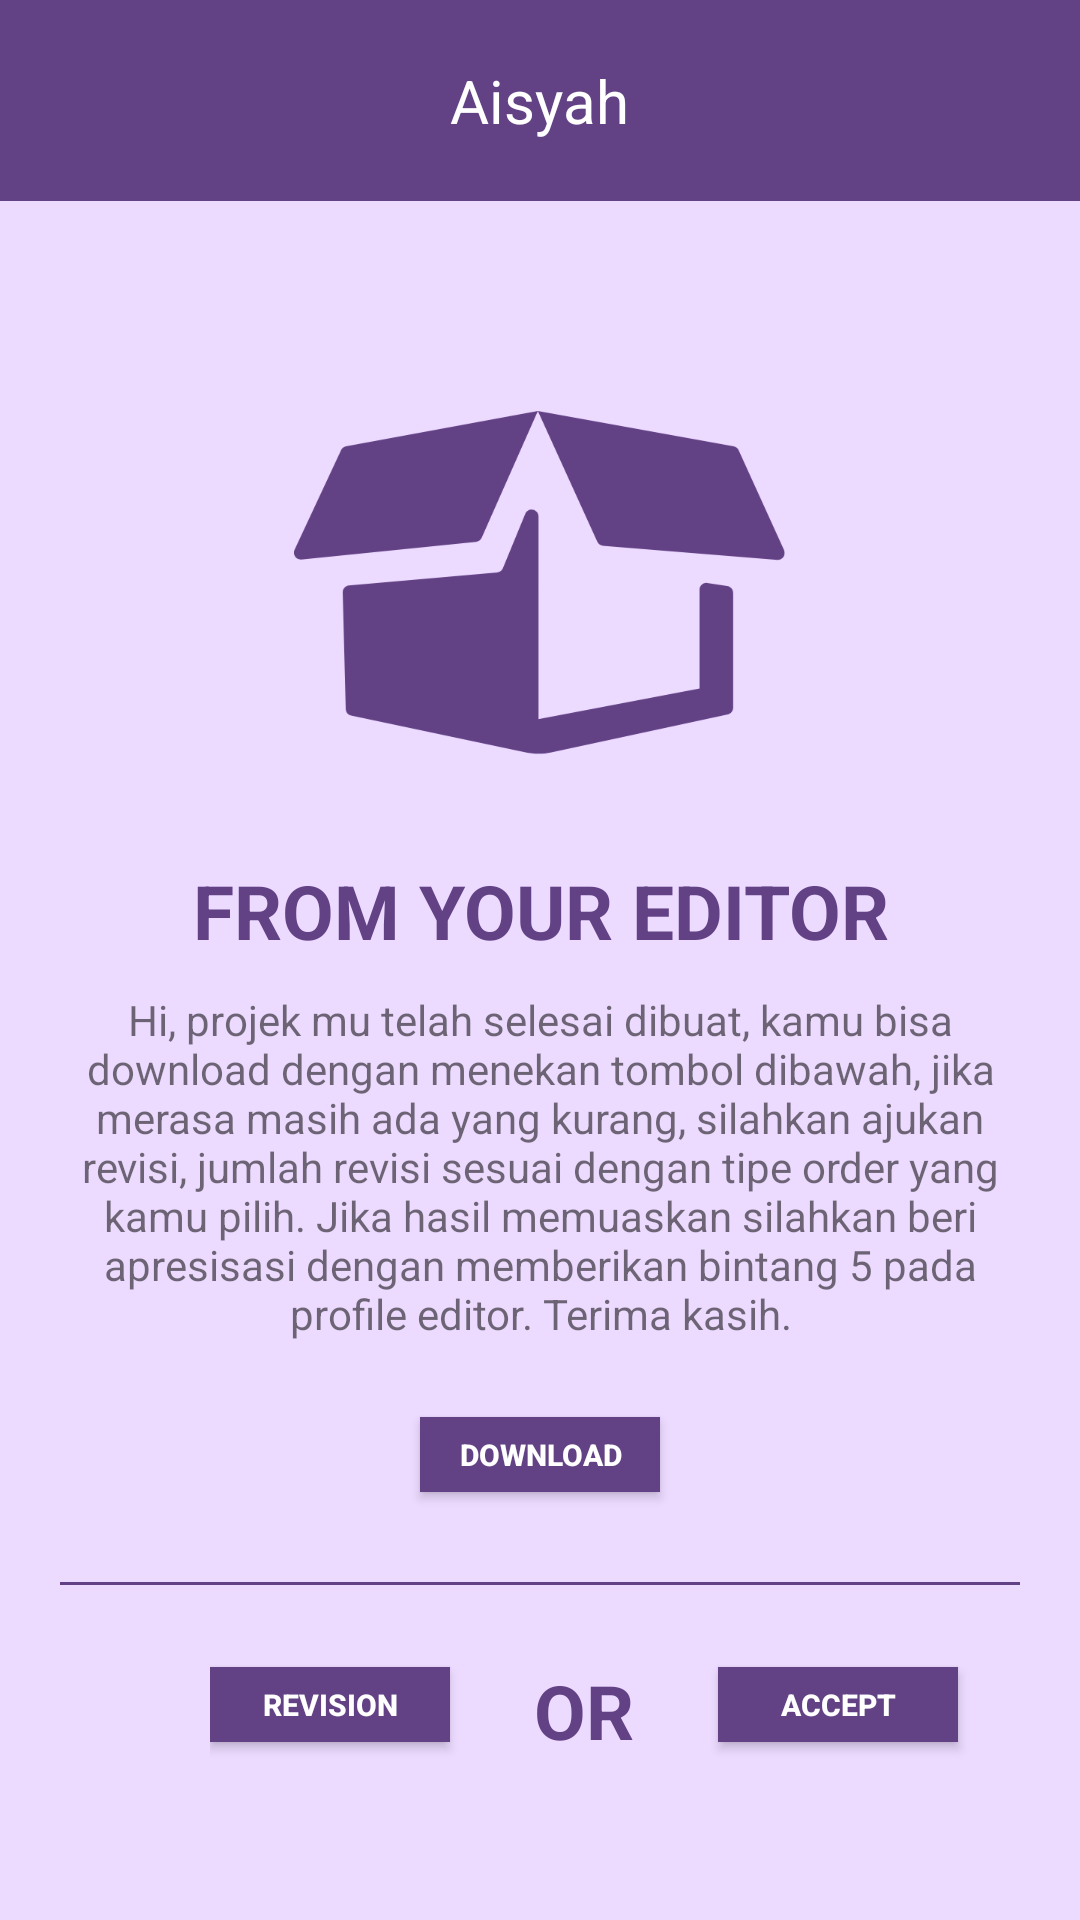

Write the Android layout XML for this screen, with the resource values it uses.
<!-- AndroidManifest.xml: application theme AppTheme -->
<!-- res/layout/activity_rev.xml -->
<?xml version="1.0" encoding="utf-8"?>
<LinearLayout xmlns:android="http://schemas.android.com/apk/res/android"
    android:background="@color/colorPrimary"
    android:orientation="vertical"
    android:layout_width="match_parent"
    android:layout_height="match_parent">


    
    <LinearLayout

        android:orientation="horizontal"
        android:padding="20dp"
        android:background="@color/colorSecond"
        android:layout_width="match_parent"
        android:layout_height="wrap_content">

        
        <LinearLayout
            android:gravity="center"
            android:layout_width="match_parent"
            android:layout_height="match_parent">

            <TextView
                android:id="@+id/SenderMenu"
                android:textSize="20dp"
                android:layout_gravity="center"
                android:textColor="#fff"
                android:text="Aisyah"
                android:layout_width="wrap_content"
                android:layout_height="wrap_content"/>

        </LinearLayout>

    </LinearLayout>
    

    
    <LinearLayout
        android:orientation="vertical"
        android:layout_margin="20dp"
        android:layout_width="match_parent"
        android:layout_height="wrap_content">

        
        <LinearLayout
            android:layout_marginTop="50dp"
            android:gravity="center"
            android:layout_width="match_parent"
            android:layout_height="wrap_content">

            <ImageView
                android:src="@drawable/kotak"
                android:layout_width="wrap_content"
                android:layout_height="wrap_content"/>

        </LinearLayout>
        

        <TextView
            android:textColor="@color/colorSecond"
            android:layout_marginTop="35dp"
            android:gravity="center"
            android:textStyle="bold"
            android:textSize="25dp"
            android:text="FROM YOUR EDITOR"
            android:layout_width="match_parent"
            android:layout_height="wrap_content"/>

        <TextView
            android:layout_marginTop="10dp"
            android:gravity="center"
            android:text="@string/hi_projek_mu_telah_selesai_dibuat_kamu_bisa_download_dengan_menekan_tombol_dibawah_jika_merasa_masih_ada_yang_kurang_silahkan_ajukan_revisi_jumlah_revisi_sesuai_dengan_tipe_order_yang_kamu_pilih_jika_hasil_memuaskan_silahkan_beri_apresisasi_dengan_memberikan_bintang_5_pada_profile_editor_terima_kasih"
            android:layout_width="match_parent"
            android:layout_height="wrap_content"/>

        <Button
            android:id="@+id/download"
            android:layout_marginTop="25dp"
            android:layout_gravity="center"
            android:background="@color/colorSecond"
            android:layout_width="80dp"
            android:layout_height="25dp"
            android:textColor="#fff"
            android:text="Download"
            android:textSize="10dp"
            android:textStyle="bold" />

        <View
            android:layout_marginTop="30dp"
            android:background="@color/colorSecond"
            android:layout_width="match_parent"
            android:layout_height="1dp"/>

        
        <LinearLayout
            android:layout_width="match_parent"
            android:layout_height="wrap_content">

            
            <LinearLayout
                android:layout_marginLeft="50dp"
                android:orientation="horizontal"
                android:layout_width="match_parent"
                android:layout_height="80dp">

                <Button
                    android:id="@+id/revision"
                    android:layout_gravity="center"
                    android:background="@color/colorSecond"
                    android:layout_width="80dp"
                    android:layout_height="25dp"
                    android:textColor="#fff"
                    android:text="REVISION"
                    android:textSize="10dp"
                    android:textStyle="bold" />

                <TextView
                    android:textColor="@color/colorSecond"
                    android:textStyle="bold"
                    android:textSize="25dp"
                    android:layout_marginLeft="28dp"
                    android:layout_marginTop="25dp"
                    android:text="OR"
                    android:layout_width="wrap_content"
                    android:layout_height="wrap_content"/>

                <Button
                    android:id="@+id/accept"
                    android:layout_marginLeft="28dp"
                    android:layout_gravity="center"
                    android:background="@color/colorSecond"
                    android:layout_width="80dp"
                    android:layout_height="25dp"
                    android:textColor="#fff"
                    android:text="ACCEPT"
                    android:textSize="10dp"
                    android:textStyle="bold" />

            </LinearLayout>

            

        </LinearLayout>
        


    </LinearLayout>
    

</LinearLayout>
<!-- resources referenced by this layout -->
<resources>
  <color name="colorPrimary">#ECDAFF</color>
  <color name="colorSecond">#624185</color>
  <!-- drawable kotak: png bitmap (drawable-xxxhdpi, 25177 bytes) -->
  <string name="hi_projek_mu_telah_selesai_dibuat_kamu_bisa_download_dengan_menekan_tombol_dibawah_jika_merasa_masih_ada_yang_kurang_silahkan_ajukan_revisi_jumlah_revisi_sesuai_dengan_tipe_order_yang_kamu_pilih_jika_hasil_memuaskan_silahkan_beri_apresisasi_dengan_memberikan_bintang_5_pada_profile_editor_terima_kasih">Hi, projek mu telah selesai dibuat, kamu bisa download dengan menekan tombol dibawah, jika merasa masih ada yang kurang, silahkan ajukan revisi, jumlah revisi sesuai dengan tipe order yang kamu pilih. Jika hasil memuaskan silahkan beri apresisasi dengan memberikan bintang 5 pada profile editor. Terima kasih.</string>
  <style name="AppTheme" parent="Theme.AppCompat.Light.NoActionBar">
          
          <item name="colorPrimary">@color/colorPrimary</item>
          <item name="colorPrimaryDark">@color/colorSecond</item>
          <item name="colorAccent">@color/colorAccent</item>
  
          <item name="colorControlNormal">#fff</item>
          <item name="colorControlActivated">#fff</item>
          <item name="colorControlHighlight">#fff</item>
  
      </style>
  <color name="colorAccent">#fff</color>
</resources>
